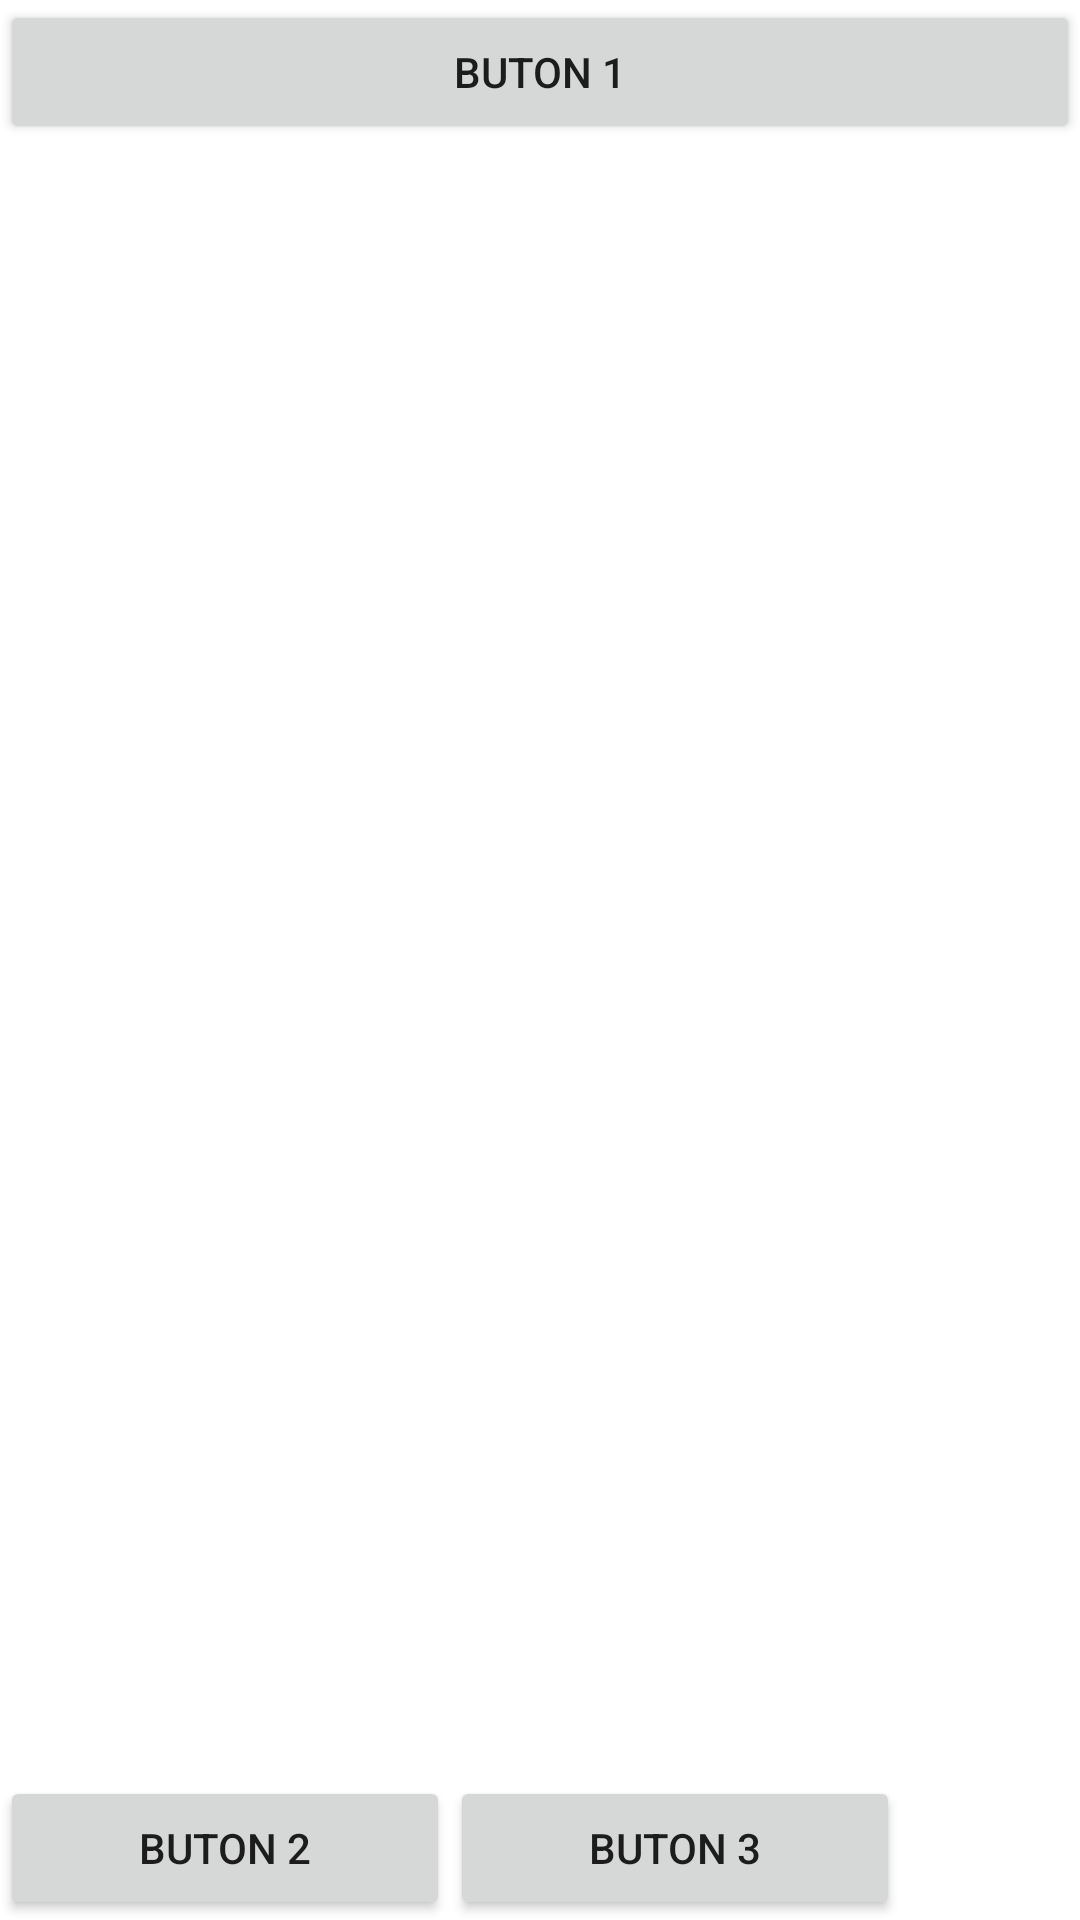

Produce the Android XML layout that renders to this screen, including the resource entries it uses.
<!-- AndroidManifest.xml: application theme Theme.Layoutorneklerii -->
<!-- res/layout/relativeornek2.xml -->
<?xml version="1.0" encoding="utf-8"?>
<RelativeLayout xmlns:android="http://schemas.android.com/apk/res/android"
    android:layout_width="match_parent"
    android:layout_height="match_parent">

    <Button
        android:layout_width="match_parent"
        android:layout_height="wrap_content"
        android:layout_alignParentTop="true"
        android:layout_centerInParent="true"
        android:text="@string/btn1"></Button>

    <LinearLayout
        android:layout_width="match_parent"
        android:layout_height="wrap_content"
        android:layout_alignParentBottom="true"
        android:orientation="horizontal">

        <Button
            android:layout_width="150dp"
            android:layout_height="match_parent"
            android:text="@string/btn2"></Button>

        <Button
            android:layout_width="150dp"
            android:layout_height="match_parent"
            android:text="@string/btn3"></Button>
    </LinearLayout>

</RelativeLayout>
<!-- resources referenced by this layout -->
<resources>
  <string name="btn1"> Buton 1</string>
  <string name="btn2"> Buton 2</string>
  <string name="btn3"> Buton 3</string>
  <style name="Theme.Layoutorneklerii" parent="Theme.MaterialComponents.DayNight.DarkActionBar">
          
          <item name="colorPrimary">@color/purple_500</item>
          <item name="colorPrimaryVariant">@color/purple_700</item>
          <item name="colorOnPrimary">@color/white</item>
          
          <item name="colorSecondary">@color/teal_200</item>
          <item name="colorSecondaryVariant">@color/teal_700</item>
          <item name="colorOnSecondary">@color/black</item>
          
          <item name="android:statusBarColor" tools:targetApi="l">?attr/colorPrimaryVariant</item>
          
      </style>
  <!-- not gathered from this repository: default colours our renderer supplied (Android Studio template values) -->
  <color name="purple_500">#FF6200EE</color>
  <color name="purple_700">#FF3700B3</color>
  <color name="teal_200">#FF03DAC5</color>
  <color name="teal_700">#FF018786</color>
  <color name="black">#FF000000</color>
  <color name="white">#FFFFFFFF</color>
</resources>
